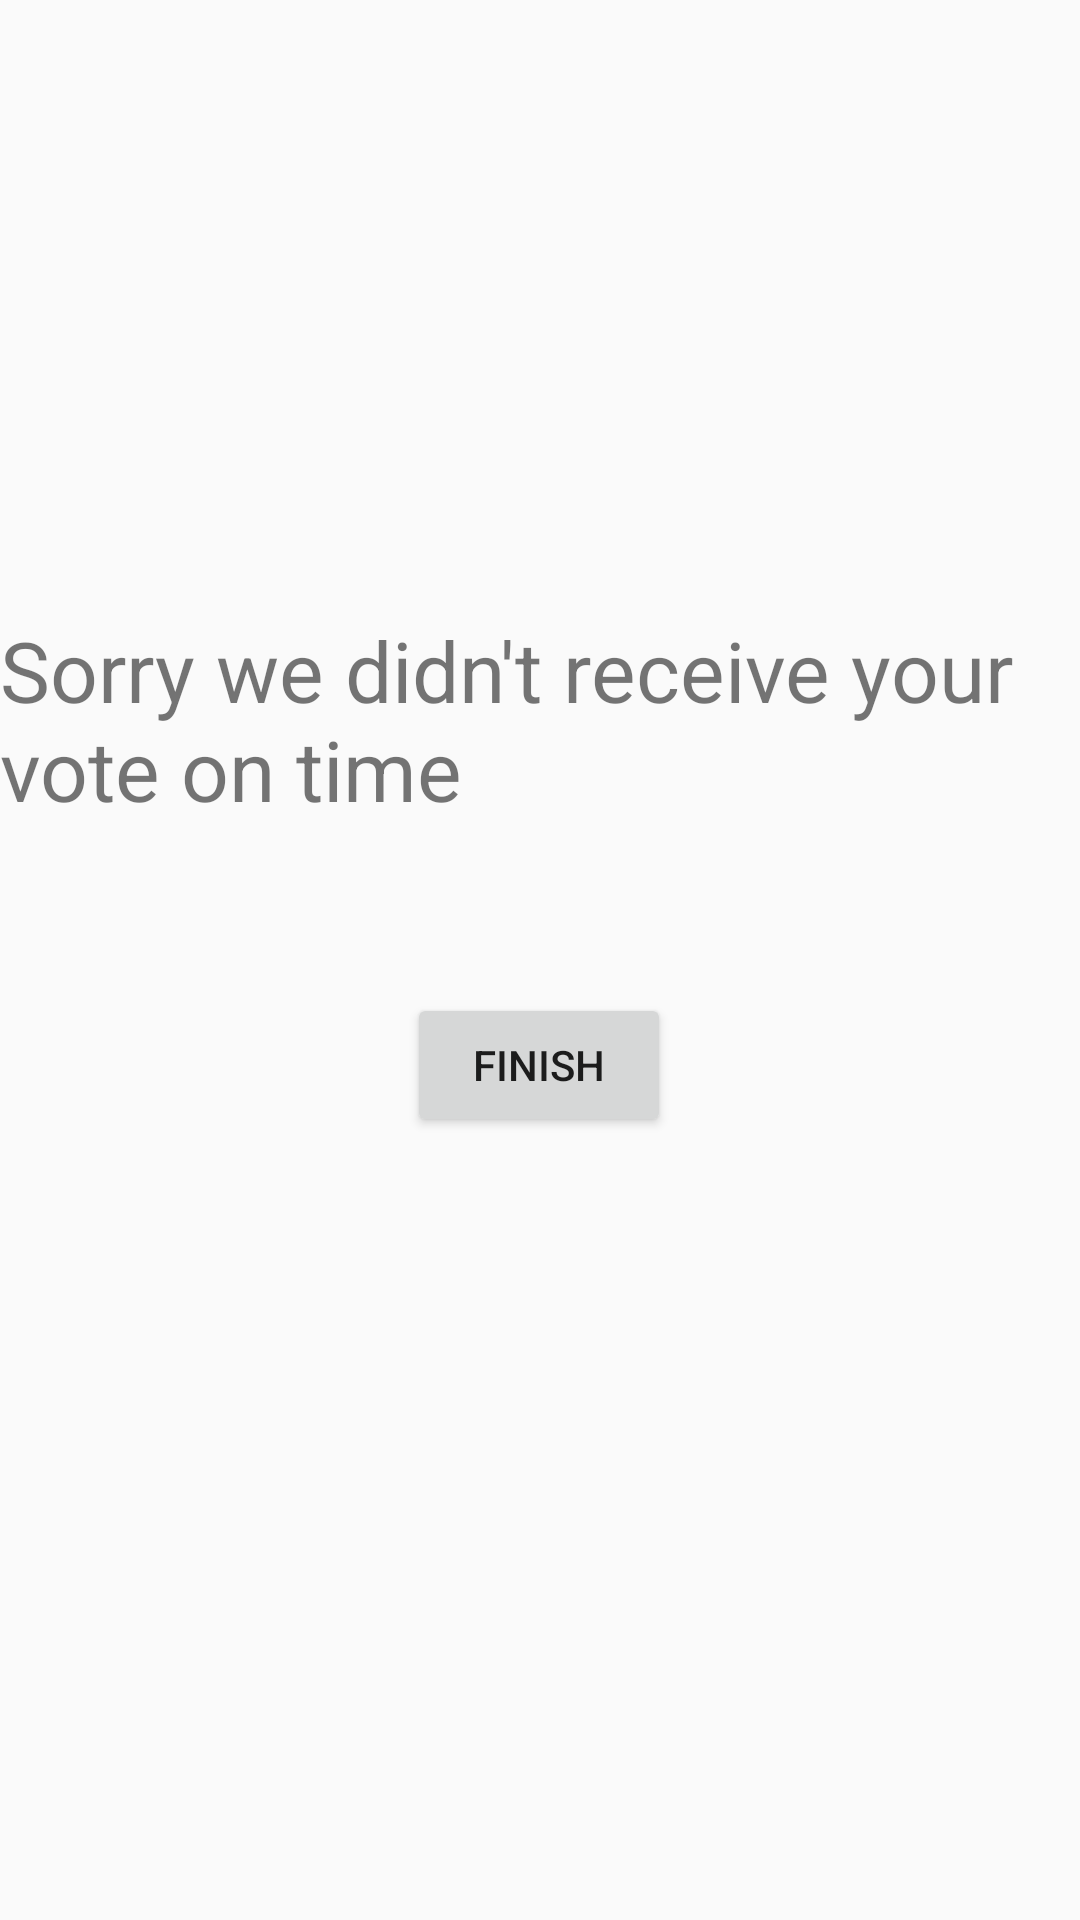

Layout XML and referenced resources for this Android screen:
<!-- AndroidManifest.xml: application theme Theme.AppCompat.Light -->
<!-- res/layout/activity_novote.xml -->
<?xml version="1.0" encoding="utf-8"?>
<androidx.constraintlayout.widget.ConstraintLayout xmlns:android="http://schemas.android.com/apk/res/android"
    xmlns:app="http://schemas.android.com/apk/res-auto"
    xmlns:tools="http://schemas.android.com/tools"
    android:layout_width="match_parent"
    android:layout_height="match_parent"
    tools:context=".Novote">

    <TextView
        android:id="@+id/textView"
        android:layout_width="wrap_content"
        android:layout_height="wrap_content"
        android:text="Sorry we didn't receive your vote on time"
        android:textSize="28sp"
        app:layout_constraintBottom_toBottomOf="parent"
        app:layout_constraintEnd_toEndOf="parent"
        app:layout_constraintHorizontal_bias="0.556"
        app:layout_constraintStart_toStartOf="parent"
        app:layout_constraintTop_toTopOf="parent"
        app:layout_constraintVertical_bias="0.359" />

    <Button
        android:id="@+id/donebtn"
        android:layout_width="wrap_content"
        android:layout_height="wrap_content"
        android:text="Finish"
        app:layout_constraintBottom_toBottomOf="parent"
        app:layout_constraintEnd_toEndOf="parent"
        app:layout_constraintHorizontal_bias="0.499"
        app:layout_constraintStart_toStartOf="parent"
        app:layout_constraintTop_toTopOf="parent"
        app:layout_constraintVertical_bias="0.559" />
</androidx.constraintlayout.widget.ConstraintLayout>
<!-- resources referenced by this layout -->
<resources>

</resources>
